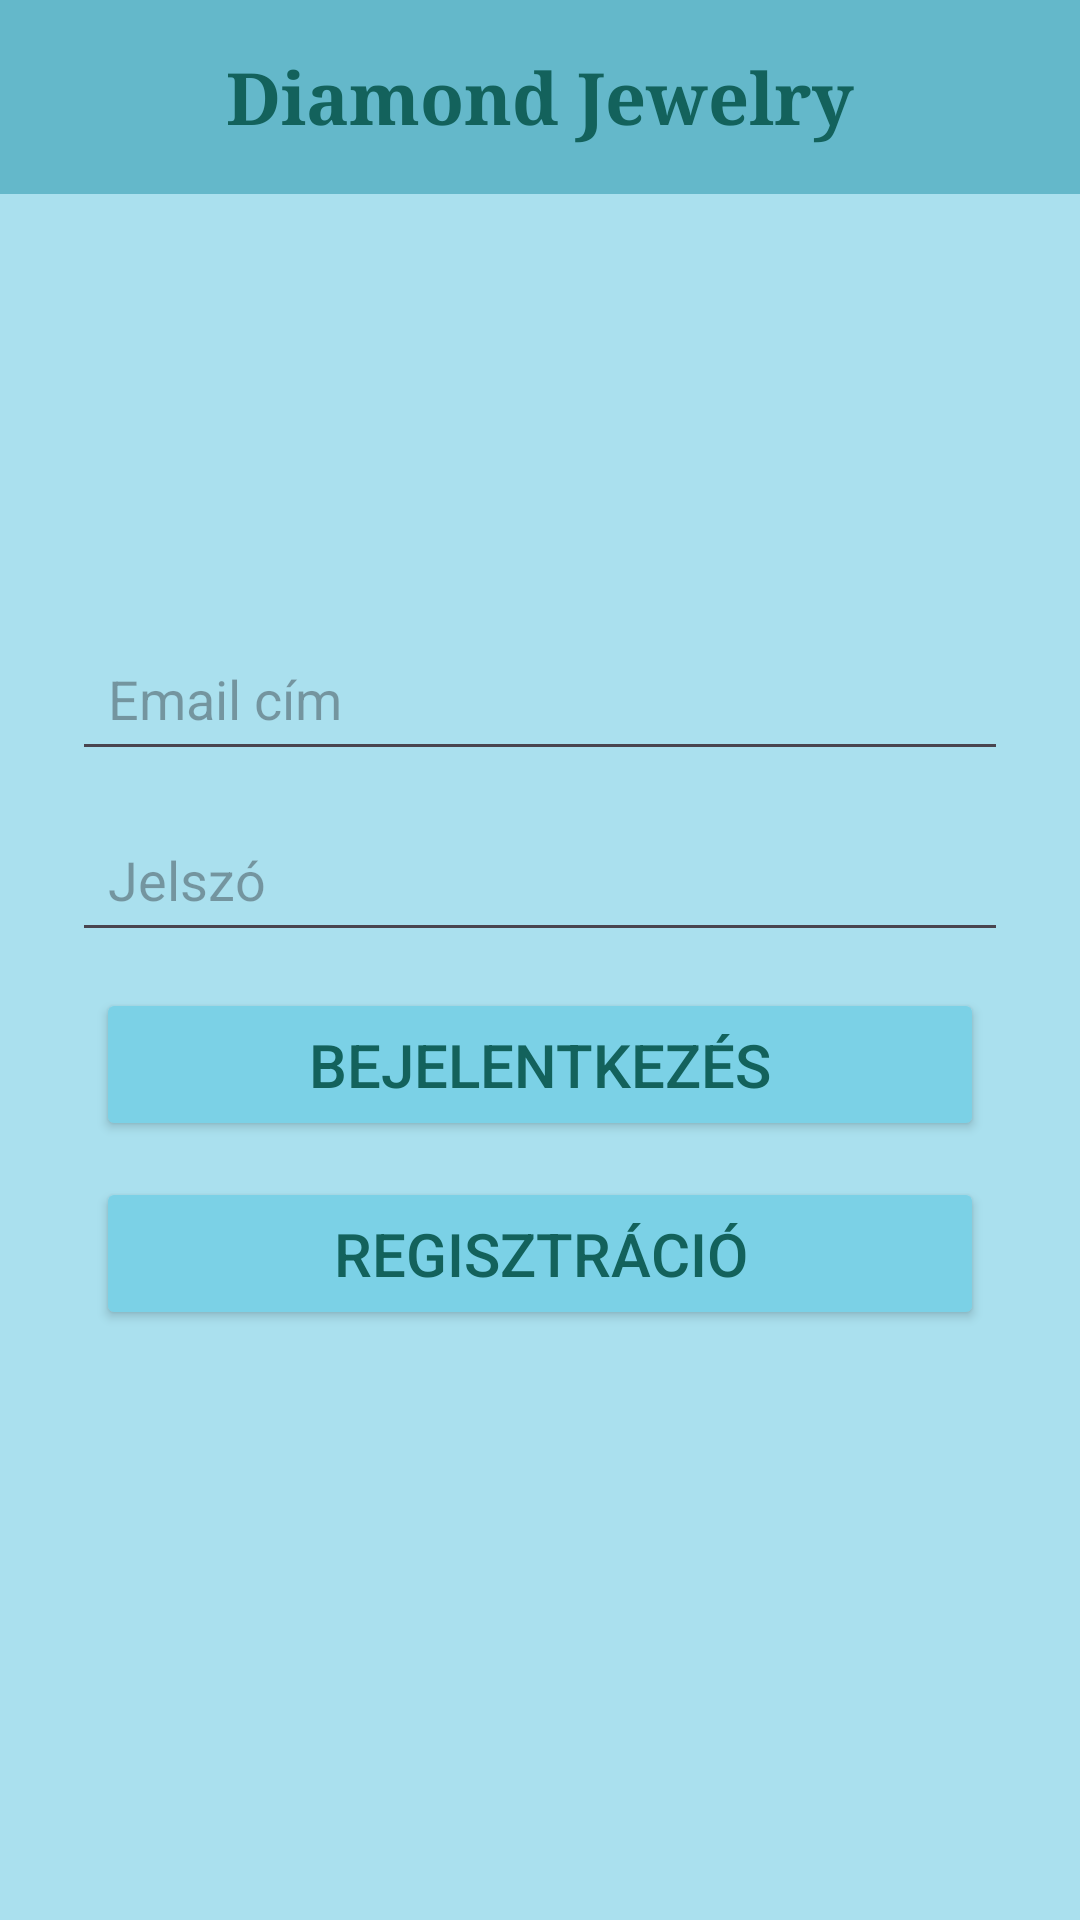

Android layout source for this screen:
<!-- AndroidManifest.xml: application theme Theme.JewelryShop -->
<!-- res/layout/activity_main.xml -->
<androidx.constraintlayout.widget.ConstraintLayout
    xmlns:android="http://schemas.android.com/apk/res/android"
    xmlns:app="http://schemas.android.com/apk/res-auto"
    android:layout_width="match_parent"
    android:layout_height="match_parent"
    android:background="#AAE0EE">

    <TextView
        android:id="@+id/shopName"
        android:layout_width="match_parent"
        android:layout_height="wrap_content"
        android:background="#64B8CA"
        android:fontFamily="serif"
        android:gravity="center"
        android:padding="16dp"
        android:text="@string/boltneve"
        android:textColor="#13625C"
        android:textSize="24sp"
        android:textStyle="bold"
        app:layout_constraintTop_toTopOf="parent"
        app:layout_constraintStart_toStartOf="parent"
        app:layout_constraintEnd_toEndOf="parent" />

    <ImageView
        android:id="@+id/logo"
        android:layout_width="150dp"
        android:layout_height="120dp"
        android:src="@drawable/diamondlogo"
        app:layout_constraintTop_toBottomOf="@id/shopName"
        app:layout_constraintStart_toStartOf="parent"
        app:layout_constraintEnd_toEndOf="parent"
        android:layout_marginTop="12dp" />

    <EditText
        android:id="@+id/emaillogin"
        android:layout_width="0dp"
        android:layout_height="wrap_content"
        android:hint="@string/email"
        android:textSize="18sp"
        android:inputType="textEmailAddress"
        android:padding="12dp"
        app:layout_constraintTop_toBottomOf="@id/logo"
        app:layout_constraintStart_toStartOf="parent"
        app:layout_constraintEnd_toEndOf="parent"
        android:layout_marginHorizontal="24dp"
        android:layout_marginTop="12dp" />

    <EditText
        android:id="@+id/passwordedittext"
        android:layout_width="0dp"
        android:layout_height="wrap_content"
        android:hint="@string/password"
        android:textSize="18sp"
        android:inputType="textPassword"
        android:padding="12dp"
        app:layout_constraintTop_toBottomOf="@id/emaillogin"
        app:layout_constraintStart_toStartOf="parent"
        app:layout_constraintEnd_toEndOf="parent"
        android:layout_marginHorizontal="24dp"
        android:layout_marginTop="12dp" />

    <Button
        android:id="@+id/loginbutton"
        android:layout_width="0dp"
        android:layout_height="wrap_content"
        android:backgroundTint="#7BD1E6"
        android:text="@string/login"
        android:onClick="login"
        android:textColor="#13625C"
        android:textSize="20sp"
        android:paddingVertical="12dp"
        app:layout_constraintTop_toBottomOf="@id/passwordedittext"
        app:layout_constraintStart_toStartOf="parent"
        app:layout_constraintEnd_toEndOf="parent"
        android:layout_marginHorizontal="32dp"
        android:layout_marginTop="12dp" />

    <Button
        android:id="@+id/registbutton"
        android:layout_width="0dp"
        android:layout_height="wrap_content"
        android:backgroundTint="#7BD1E6"
        android:text="@string/regist"
        android:onClick="register"
        android:textColor="#13625C"
        android:textSize="20sp"
        android:paddingVertical="12dp"
        app:layout_constraintTop_toBottomOf="@id/loginbutton"
        app:layout_constraintStart_toStartOf="parent"
        app:layout_constraintEnd_toEndOf="parent"
        android:layout_marginHorizontal="32dp"
        android:layout_marginTop="12dp" />

    
    <View
        android:layout_width="0dp"
        android:layout_height="0dp"
        app:layout_constraintTop_toBottomOf="@id/registbutton"
        app:layout_constraintBottom_toBottomOf="parent"
        app:layout_constraintStart_toStartOf="parent"
        app:layout_constraintEnd_toEndOf="parent"
        app:layout_constraintHeight_default="spread"/>
</androidx.constraintlayout.widget.ConstraintLayout>
<!-- resources referenced by this layout -->
<resources>
  <string name="boltneve">Diamond Jewelry</string>
  <string name="email">Email cím</string>
  <string name="login">Bejelentkezés</string>
  <string name="password">Jelszó</string>
  <string name="regist">Regisztráció</string>
  <style name="Theme.JewelryShop" parent="Base.Theme.JewelryShop" />
  <style name="Base.Theme.JewelryShop" parent="Theme.Material3.DayNight.NoActionBar">
          
          
      </style>
</resources>
